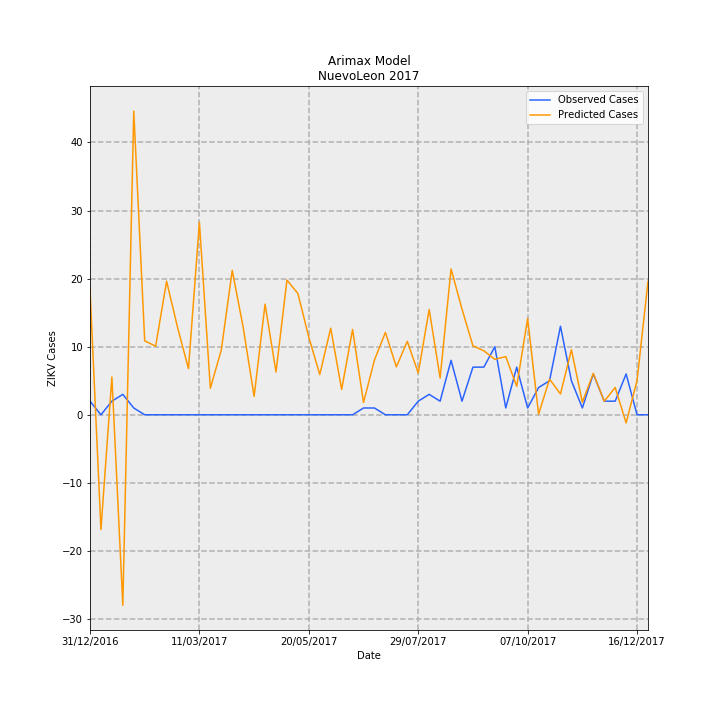

Source data for this figure (header and first rows):
Date, predictions_incidence, observed_incidence, Predicted Cases, Observed Cases, error
31/12/2016, 0.3613, 0.03907, 18.5, 2.0, -16.5
07/01/2017, -0.3294, 0.0, -16.86, 0.0, 16.86
14/01/2017, 0.1084, 0.03907, 5.551, 2.0, -3.551
21/01/2017, -0.5466, 0.0586, -27.98, 3.0, 30.98
28/01/2017, 0.8713, 0.01953, 44.61, 1.0, -43.61
04/02/2017, 0.2123, 0.0, 10.87, 0.0, -10.87
11/02/2017, 0.1967, 0.0, 10.07, 0.0, -10.07
18/02/2017, 0.3833, 0.0, 19.62, 0.0, -19.62
25/02/2017, 0.2511, 0.0, 12.85, 0.0, -12.85
04/03/2017, 0.1324, 0.0, 6.776, 0.0, -6.776
11/03/2017, 0.5521, 0.0, 28.26, 0.0, -28.26
18/03/2017, 0.07618, 0.0, 3.9, 0.0, -3.9
25/03/2017, 0.186, 0.0, 9.523, 0.0, -9.523
01/04/2017, 0.4143, 0.0, 21.21, 0.0, -21.21
08/04/2017, 0.251, 0.0, 12.85, 0.0, -12.85
15/04/2017, 0.05273, 0.0, 2.7, 0.0, -2.7
22/04/2017, 0.3174, 0.0, 16.25, 0.0, -16.25
29/04/2017, 0.1227, 0.0, 6.281, 0.0, -6.281
06/05/2017, 0.3865, 0.0, 19.79, 0.0, -19.79
13/05/2017, 0.348, 0.0, 17.82, 0.0, -17.82
20/05/2017, 0.2225, 0.0, 11.39, 0.0, -11.39
27/05/2017, 0.1154, 0.0, 5.91, 0.0, -5.91
03/06/2017, 0.2484, 0.0, 12.72, 0.0, -12.72
10/06/2017, 0.0725, 0.0, 3.711, 0.0, -3.711
17/06/2017, 0.2448, 0.0, 12.53, 0.0, -12.53
24/06/2017, 0.03538, 0.01953, 1.811, 1.0, -0.8115
01/07/2017, 0.1574, 0.01953, 8.059, 1.0, -7.059
08/07/2017, 0.2364, 0.0, 12.1, 0.0, -12.1
15/07/2017, 0.1375, 0.0, 7.037, 0.0, -7.037
22/07/2017, 0.2108, 0.0, 10.79, 0.0, -10.79
29/07/2017, 0.1199, 0.03907, 6.14, 2.0, -4.14
05/08/2017, 0.3022, 0.0586, 15.47, 3.0, -12.47
12/08/2017, 0.1056, 0.03907, 5.404, 2.0, -3.404
19/08/2017, 0.4186, 0.1563, 21.43, 8.0, -13.43
26/08/2017, 0.3033, 0.03907, 15.53, 2.0, -13.53
02/09/2017, 0.1978, 0.1367, 10.13, 7, -3.126
09/09/2017, 0.1835, 0.1367, 9.394, 7, -2.394
16/09/2017, 0.1591, 0.1953, 8.146, 10.0, 1.854
23/09/2017, 0.167, 0.01953, 8.55, 1.0, -7.55
30/09/2017, 0.08171, 0.1367, 4.183, 7, 2.817
07/10/2017, 0.2762, 0.01953, 14.14, 1.0, -13.14
14/10/2017, 0.001648, 0.07813, 0.08439, 4.0, 3.916
21/10/2017, 0.1023, 0.09767, 5.236, 5.0, -0.2363
28/10/2017, 0.05974, 0.2539, 3.058, 13.0, 9.942
04/11/2017, 0.1867, 0.09767, 9.559, 5.0, -4.559
11/11/2017, 0.03605, 0.01953, 1.845, 1.0, -0.8454
18/11/2017, 0.1188, 0.1172, 6.081, 6.0, -0.08123
25/11/2017, 0.03885, 0.03907, 1.989, 2.0, 0.01105
02/12/2017, 0.07836, 0.03907, 4.011, 2.0, -2.011
09/12/2017, -0.02339, 0.1172, -1.197, 6.0, 7.197
16/12/2017, 0.09859, 0.0, 5.047, 0.0, -5.047
23/12/2017, 0.3825, 0.0, 19.58, 0.0, -19.58
